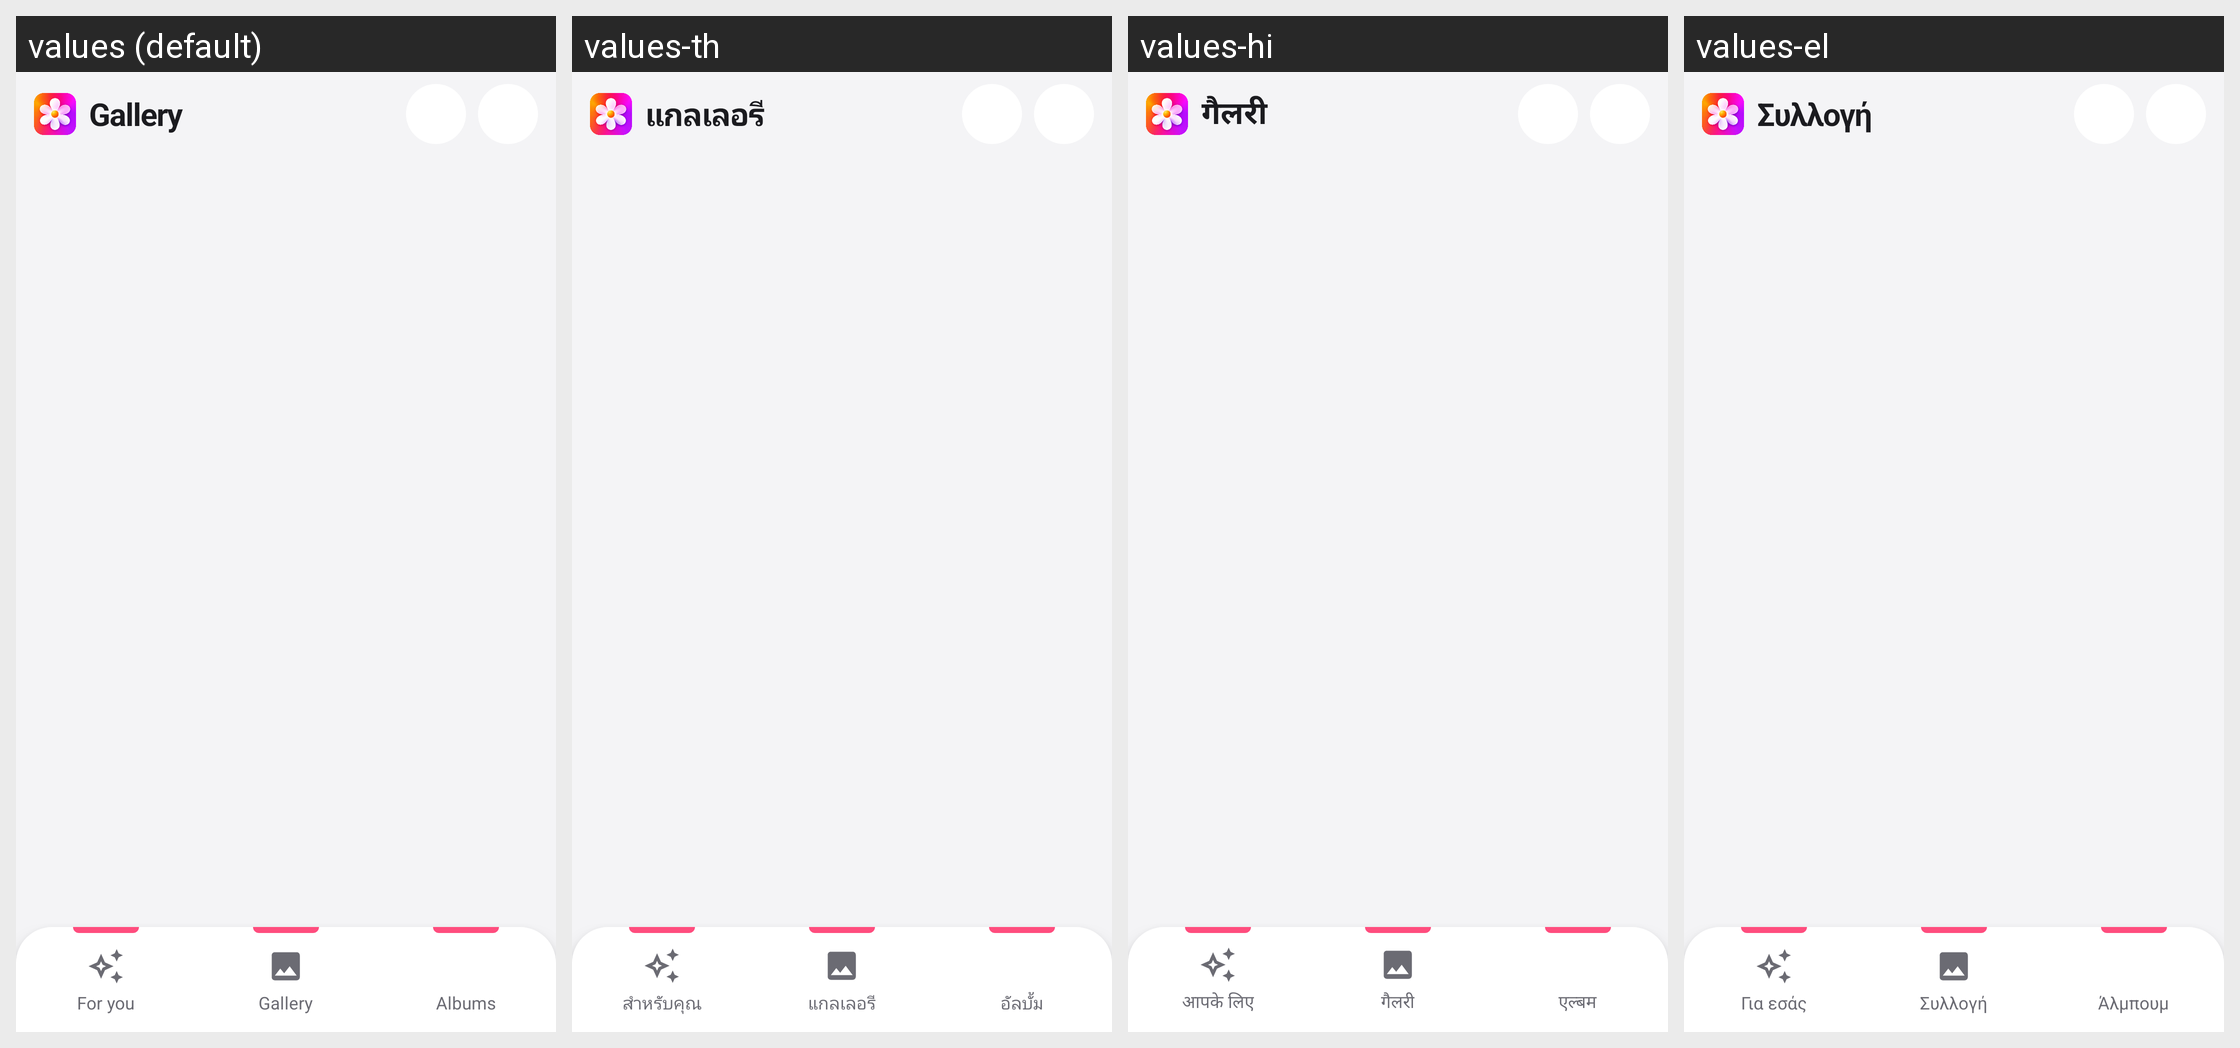

Locale-by-locale string values for the Android screen shown in this grid:
Android screen res/layout/activity_home.xml rendered under 4 locales, left to right: values (default), values-th, values-hi, values-el. Device: Nexus 5 (rendered at 1080×1920; each locale shown at half size, 540×960, under a caption strip naming it); theme Theme.ThirdGallery.
Other locales in the repository, not shown: values-af, values-de, values-en-rGB, values-es, values-fil, values-fr, values-in, values-it, values-ja, values-ko, values-nl, values-pt-rBR, values-pt-rPT, values-ru, values-tr, values-zh.
Strings drawn on this screen, with the default value and each locale's value (text and hints the layout hard-codes, and strings that could not be matched under every locale, appear in the picture but are not listed):

splash_title
  values: Gallery
  values-th: แกลเลอรี
  values-hi: गैलरी
  values-el: Συλλογή

home_nav_for_you
  values: For you
  values-th: สำหรับคุณ
  values-hi: आपके लिए
  values-el: Για εσάς

home_nav_gallery
  values: Gallery
  values-th: แกลเลอรี
  values-hi: गैलरी
  values-el: Συλλογή

home_nav_albums
  values: Albums
  values-th: อัลบั้ม
  values-hi: एल्बम
  values-el: Άλμπουμ
